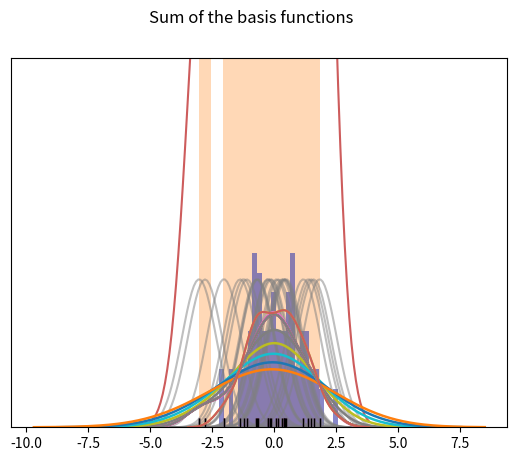

Write the Python code that produced this figure.
__author__ = 'Noventa'

import numpy as np
import pandas as pd
from numpy.random import randn

from scipy import stats

import matplotlib as mpl
import matplotlib.pyplot as plt
import seaborn as sns

dataset = randn(25)
sns.rugplot(dataset)
plt.ylim(0, 1)
#plt.show()
plt.hist(dataset, alpha=0.3)
sns.rugplot(dataset)
#plt.show()
sns.rugplot(dataset)

x_min = dataset.min() - 2
x_max = dataset.max() + 2

x_axis = np.linspace(x_min, x_max, 100)

bandwidth = ((4*dataset.std()**5)/(3*len(dataset))) ** 0.2

kernel_list = []
for data_pt in dataset:
    kernel = stats.norm(data_pt, bandwidth).pdf(x_axis)
    kernel_list.append(kernel)

    kernel = kernel / kernel.max()
    kernel = kernel * 0.4
    plt.plot(x_axis, kernel, color='grey', alpha=0.5)

plt.ylim(0, 1)
#plt.show()

sum_of_kde = np.sum(kernel_list, axis=0)
fig = plt.plot(x_axis, sum_of_kde, color='indianred')
sns.rugplot(dataset)
plt.yticks([])
plt.suptitle("Sum of the basis functions")
plt.show()

sns.kdeplot(dataset)
#plt.show()
sns.rugplot(dataset, color='black')

for bw in np.arange(0.5, 2, 0.25):
    sns.kdeplot(dataset, bw=bw, lw=1.8, label=bw)

#plt.show()
kernel_options = ['biw', 'cos', 'epa', 'gau', 'tri', 'triw']

for kern in kernel_options:
    sns.kdeplot(dataset, kernel=kern, label=kern)

plt.show()

dataset = randn(100)
sns.distplot(dataset, bins=25)
plt.show()

sns.distplot(dataset, bins=25,
             kde_kws={'color' : 'indianred', 'label' : 'KDE PLOT'},
             hist_kws={'color' : 'blue', 'label' : 'HIST'})
plt.show()

